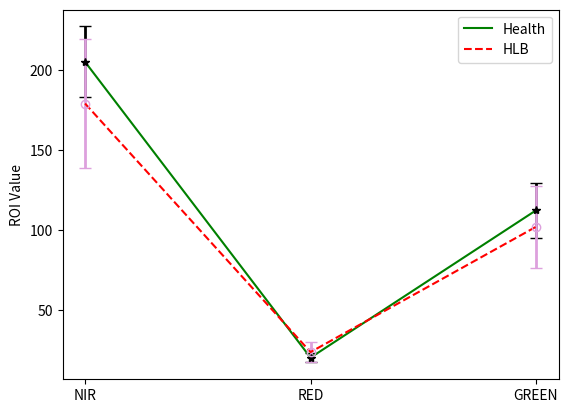

The script that saved this image:
import numpy as np
import matplotlib.pyplot as plt
index=[1,2,3]
health_average=[205.3268,20.44878,112.5233]
health_std=[22.14312,3.033226,17.12766]

ill_average=[179.2953,23.91529,102.2388]
ill_std=[40.35005,6.016838,25.61201]

plt.errorbar(index,health_average,yerr=health_std,fmt='*',ecolor='black',color='black',elinewidth=2,capsize=4)
plt.errorbar(index,ill_average,yerr=ill_std,fmt='o',ecolor='plum',markerfacecolor='none',color='plum',elinewidth=2,capsize=4)

plt.plot(index,health_average,color='green',label='Health')
plt.plot(index,ill_average,color='red',linestyle='--',label='HLB')

ax=plt.gca()
plt.xticks(index,['NIR','RED','GREEN'])
plt.ylabel('ROI Value')
plt.legend(loc='upper right')
plt.show()
